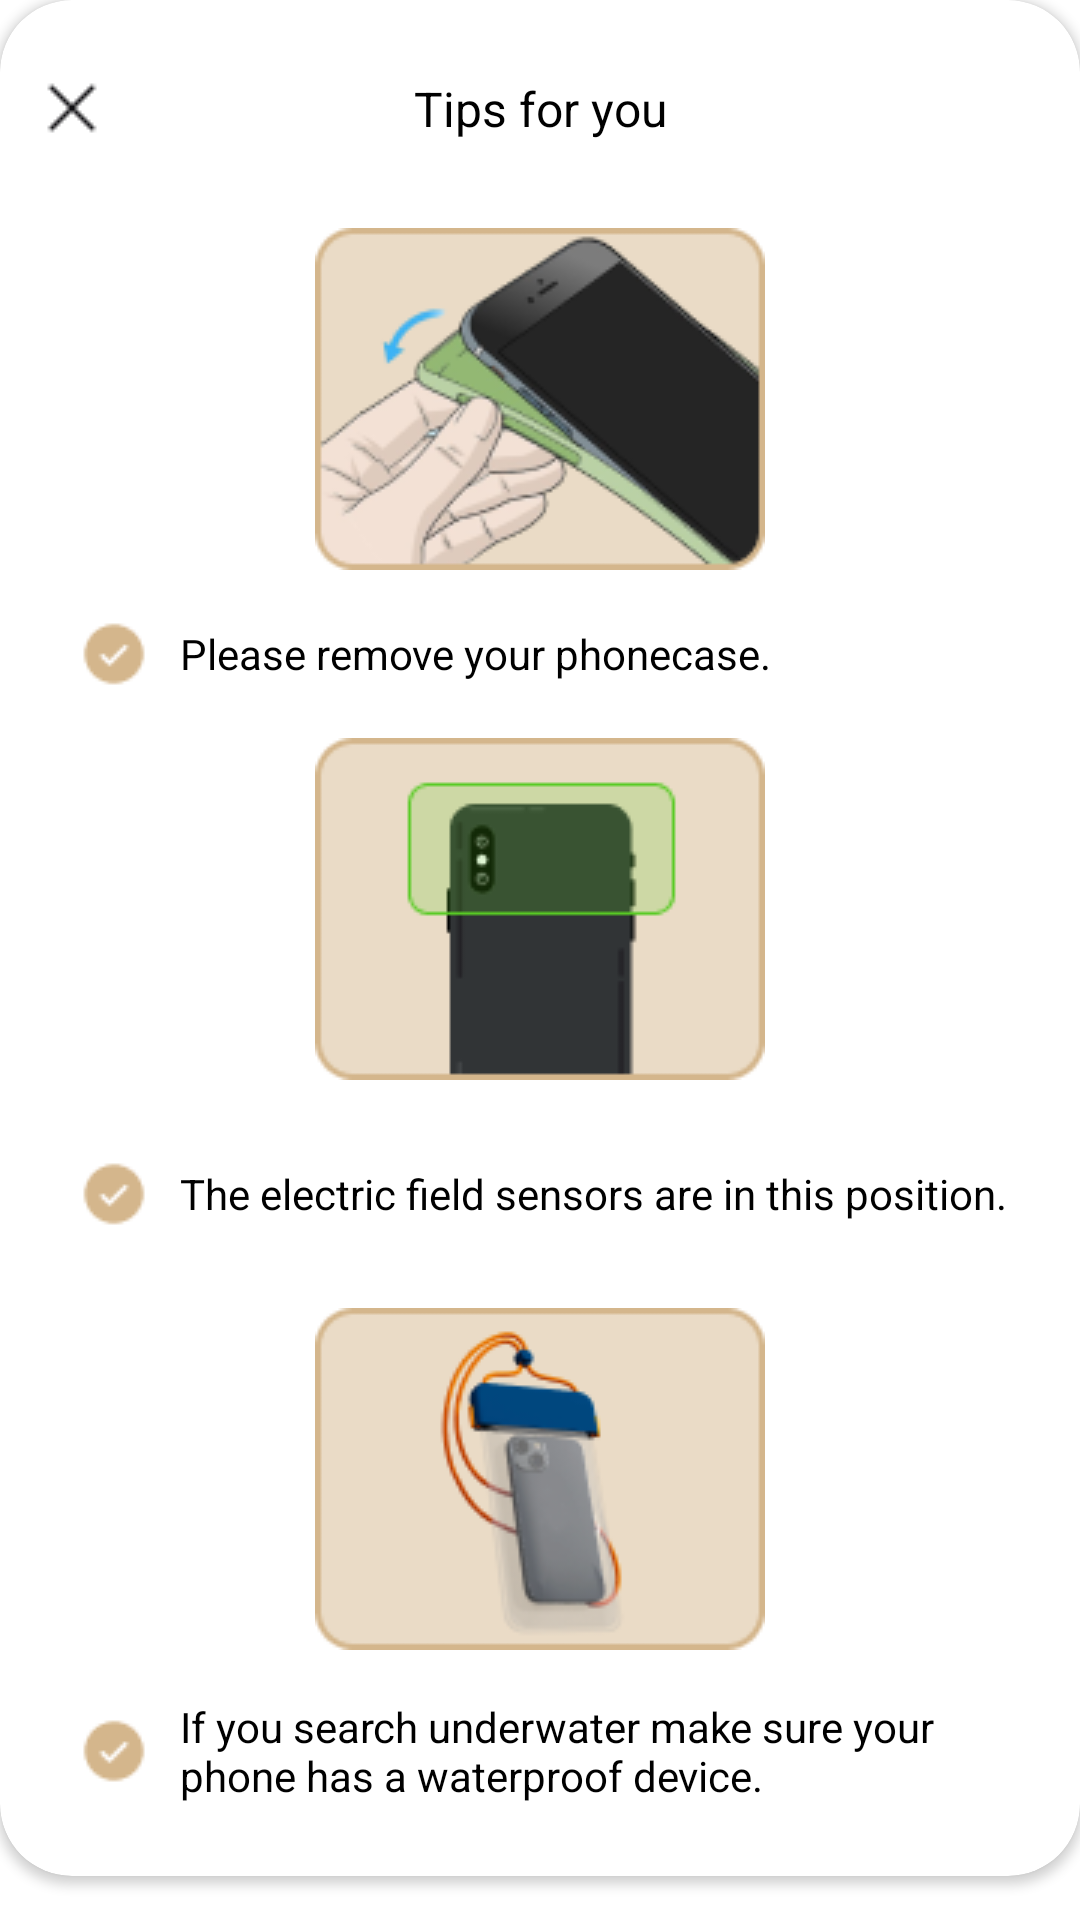

Reconstruct the res/layout file that produces this screen, plus the resources it refers to.
<!-- AndroidManifest.xml: application theme Theme.CameraDetector -->
<!-- res/layout/dialog_user_tips_detector.xml -->
<?xml version="1.0" encoding="utf-8"?>
<FrameLayout
    xmlns:app="http://schemas.android.com/apk/res-auto"
    xmlns:android="http://schemas.android.com/apk/res/android"
    android:layout_marginHorizontal="20dp"
    android:layout_width="match_parent"
    android:layout_height="match_parent">
    <androidx.cardview.widget.CardView
        android:layout_width="match_parent"
        android:layout_height="wrap_content"
        app:cardCornerRadius="24dp"
        android:orientation="vertical">

        <LinearLayout
            android:layout_width="match_parent"
            android:layout_height="wrap_content"
            android:gravity="center"
            android:orientation="vertical"
            android:layout_marginBottom="24dp"
            android:background="@color/transparent"
            android:layout_marginTop="12dp"
            >

            <androidx.constraintlayout.widget.ConstraintLayout
                android:layout_width="match_parent"
                android:layout_height="wrap_content"
                android:orientation="horizontal">

                <ImageButton
                    android:id="@+id/btnClose"
                    android:layout_width="48dp"
                    android:layout_height="48dp"
                    android:layout_weight="1"
                    android:background="@drawable/icon_x"
                    app:layout_constraintBottom_toBottomOf="parent"
                    app:layout_constraintLeft_toLeftOf="parent"
                    app:layout_constraintTop_toTopOf="parent">
                </ImageButton>

                <TextView
                    android:layout_width="wrap_content"
                    android:layout_height="wrap_content"
                    android:text="@string/tips_for_you"
                    android:textColor="@color/black"
                    android:textSize="16sp"
                    app:layout_constraintBottom_toBottomOf="parent"
                    app:layout_constraintLeft_toLeftOf="parent"
                    app:layout_constraintRight_toRightOf="parent"
                    app:layout_constraintTop_toTopOf="parent">

                </TextView>
            </androidx.constraintlayout.widget.ConstraintLayout>

            <ImageView
                android:layout_width="wrap_content"
                android:layout_height="wrap_content"
                android:layout_margin = "16dp"
                android:src="@drawable/tips_detector_01">
            </ImageView>
            <LinearLayout
                android:gravity="left|center"
                android:layout_marginHorizontal = "16dp"
                android:layout_width="match_parent"
                android:layout_height="wrap_content">
                <ImageView
                    android:layout_width="wrap_content"
                    android:layout_height="wrap_content"
                    android:layout_marginHorizontal="10dp"
                    android:src="@drawable/icon_check_circle">
                </ImageView>
                <TextView
                    android:layout_width="wrap_content"
                    android:layout_height="wrap_content"
                    android:textColor="@color/black"
                    android:textSize="14sp"
                    android:text="@string/please_remove_your_phonecase">
                </TextView>
            </LinearLayout>
            <ImageView
                android:layout_width="wrap_content"
                android:layout_height="wrap_content"
                android:layout_margin = "16dp"
                android:src="@drawable/tips_detector_02">
            </ImageView>
            <LinearLayout
                android:gravity="left|center"
                android:layout_width="match_parent"
                android:layout_height="wrap_content"
                android:layout_marginHorizontal = "16dp">
                <ImageView
                    android:layout_width="wrap_content"
                    android:layout_height="wrap_content"
                    android:layout_margin="10dp"
                    android:src="@drawable/icon_check_circle">
                </ImageView>
                <TextView
                    android:layout_width="wrap_content"
                    android:layout_height="wrap_content"
                    android:textColor="@color/black"
                    android:textSize="14sp"
                    android:text="@string/the_electric_field_sensors_are_in_this_position">
                </TextView>
            </LinearLayout>
            <ImageView
                android:layout_width="wrap_content"
                android:layout_height="wrap_content"
                android:layout_margin = "16dp"
                android:src="@drawable/tips_detector_03">
            </ImageView>
            <LinearLayout
                android:gravity="left|center"
                android:layout_width="match_parent"
                android:layout_height="wrap_content"
                android:layout_marginHorizontal = "16dp">
                <ImageView
                    android:layout_width="wrap_content"
                    android:layout_height="wrap_content"
                    android:layout_marginHorizontal="10dp"
                    android:src="@drawable/icon_check_circle">
                </ImageView>
                <TextView
                    android:layout_width="wrap_content"
                    android:layout_height="wrap_content"
                    android:textColor="@color/black"
                    android:textSize="14sp"
                    android:text="@string/if_you_search_underwater_make_sure_your_phone_has_a_waterproof_device">
                </TextView>
            </LinearLayout>

        </LinearLayout>

    </androidx.cardview.widget.CardView>

</FrameLayout>
<!-- resources referenced by this layout -->
<resources>
  <color name="black">#FF000000</color>
  <color name="transparent">#00FFFFFF</color>
  <!-- drawable icon_check_circle: png bitmap (drawable, 581 bytes) -->
  <!-- drawable icon_x: png bitmap (drawable, 339 bytes) -->
  <!-- drawable tips_detector_01: png bitmap (drawable, 16144 bytes) -->
  <!-- drawable tips_detector_02: png bitmap (drawable, 2593 bytes) -->
  <!-- drawable tips_detector_03: png bitmap (drawable, 9097 bytes) -->
  <string name="if_you_search_underwater_make_sure_your_phone_has_a_waterproof_device">If you search underwater make sure your phone has a waterproof device.</string>
  <string name="please_remove_your_phonecase">Please remove your phonecase.</string>
  <string name="the_electric_field_sensors_are_in_this_position">The electric field sensors are in this position.</string>
  <string name="tips_for_you">Tips for you</string>
  <style name="Theme.CameraDetector" parent="Theme.MaterialComponents.DayNight.DarkActionBar">
          
          <item name="colorPrimary">@color/purple_500</item>
          <item name="colorPrimaryVariant">@color/purple_700</item>
          <item name="colorOnPrimary">@color/white</item>
          
          <item name="colorSecondary">@color/teal_200</item>
          <item name="colorSecondaryVariant">@color/teal_700</item>
          <item name="colorOnSecondary">@color/black</item>
          
          <item name="android:statusBarColor">?attr/colorPrimaryVariant</item>
          
      </style>
  <color name="purple_500">#FF6200EE</color>
  <color name="purple_700">#FF3700B3</color>
  <color name="white">#FFFFFFFF</color>
  <color name="teal_200">#FF03DAC5</color>
  <color name="teal_700">#FF018786</color>
</resources>
